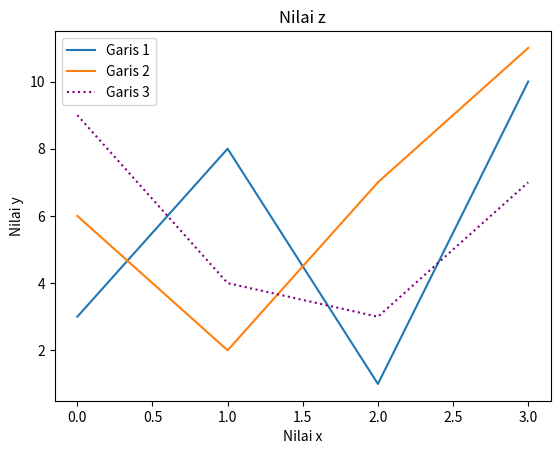

This chart was generated by the following Python code:
import matplotlib.pyplot as plt
import numpy as np

# y1 = np.array([3, 8, 1, 10])
# y2 = np.array([6, 2, 7, 11])

# # Membuat plot untuk garis y1 dan y2
# plt.plot(y1, label='Garis 1')
# plt.plot(y2, label='Garis 2')

# # Menambahkan judul dan label sumbu
# plt.title('Plot Dua Garis')
# plt.xlabel('Nilai x')
# plt.ylabel('Nilai y')

# # Menambahkan keterangan (legend)
# plt.legend()
# plt.show()


# telah di modifikasi

y1 = np.array([3, 8, 1, 10])
y2 = np.array([6, 2, 7, 11])
y3 = np.array([9, 4, 3, 7])  # Garis baru

# Membuat plot untuk garis y1, y2, dan y3
plt.plot(y1, label='Garis 1')
plt.plot(y2, label='Garis 2')
plt.plot(y3, label='Garis 3', color='purple', linestyle='dotted')  # Garis baru

# Menambahkan judul dan label sumbu
plt.title('Nilai z')
plt.xlabel('Nilai x')
plt.ylabel('Nilai y')

# Menambahkan keterangan (legend)
plt.legend()
plt.show()
